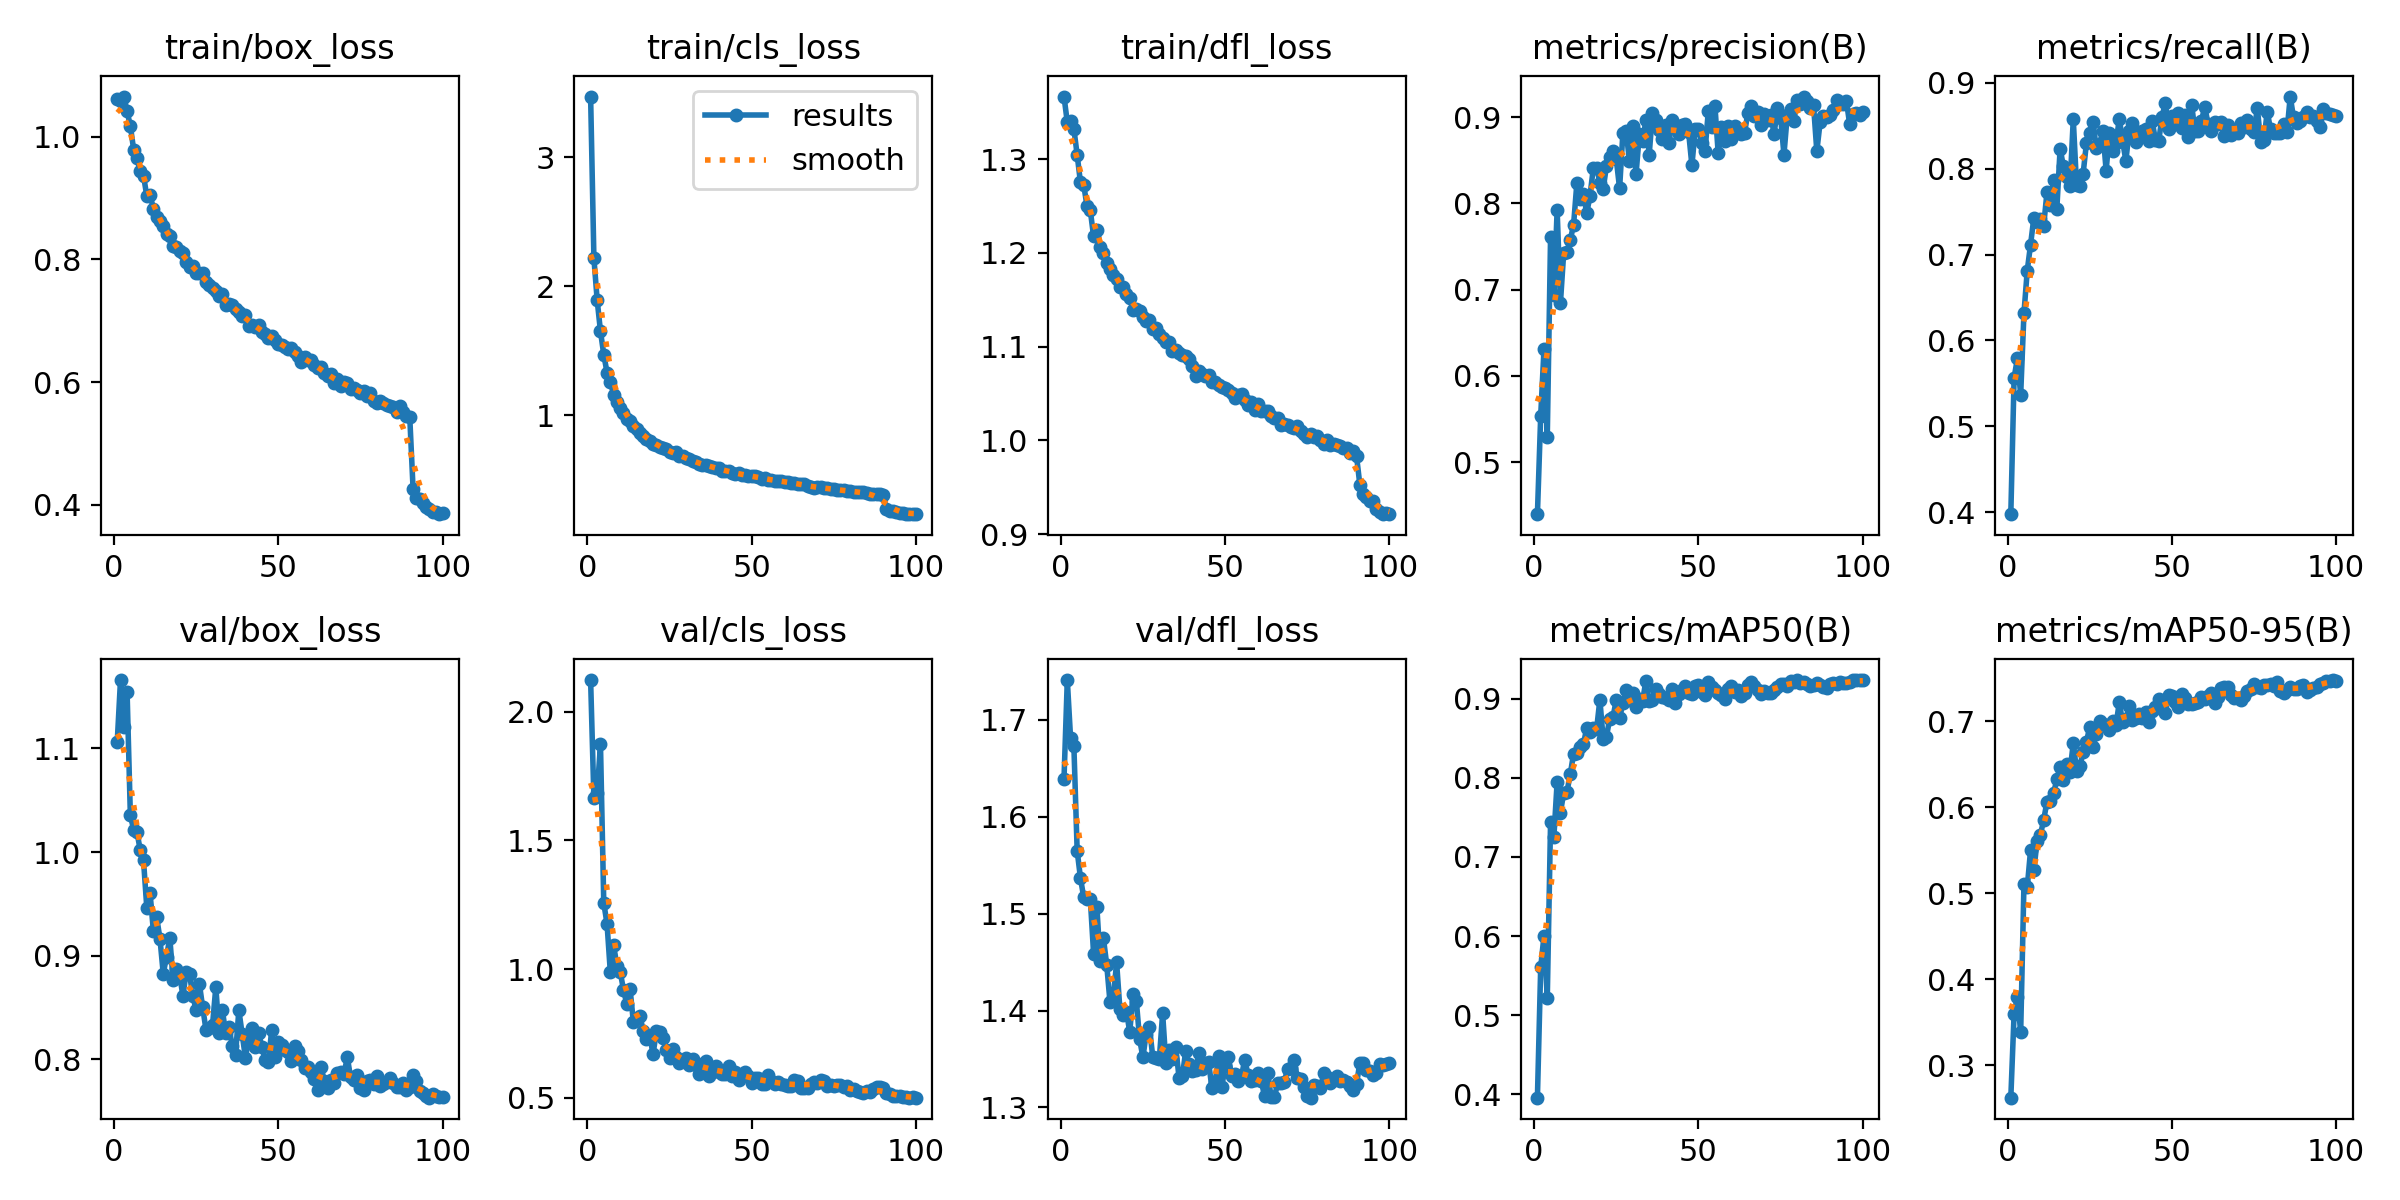

The table this chart was drawn from, first rows:
epoch, time, train/box_loss, train/cls_loss, train/dfl_loss, metrics/precision(B), metrics/recall(B), metrics/mAP50(B), metrics/mAP50-95(B), val/box_loss, val/cls_loss, val/dfl_loss, lr/pg0, lr/pg1, lr/pg2
1, 50.21, 1.062, 3.469, 1.367, 0.4396, 0.3977, 0.3957, 0.2624, 1.106, 2.124, 1.639, 0.0001749, 0.0001749, 0.0001749
2, 98.2, 1.058, 2.216, 1.339, 0.5536, 0.5565, 0.5604, 0.3602, 1.166, 1.665, 1.741, 0.0003467, 0.0003467, 0.0003467
3, 145, 1.065, 1.89, 1.34, 0.6309, 0.579, 0.6003, 0.3796, 1.12, 1.685, 1.681, 0.0005151, 0.0005151, 0.0005151
4, 191.7, 1.041, 1.65, 1.332, 0.5291, 0.5368, 0.5216, 0.3386, 1.155, 1.873, 1.673, 0.0005104, 0.0005104, 0.0005104
5, 237.9, 1.017, 1.469, 1.304, 0.761, 0.6319, 0.7435, 0.5109, 1.035, 1.258, 1.565, 0.0005052, 0.0005052, 0.0005052
6, 283.7, 0.9789, 1.33, 1.275, 0.6935, 0.6814, 0.7248, 0.507, 1.022, 1.175, 1.537, 0.0005, 0.0005, 0.0005
7, 329.6, 0.9649, 1.26, 1.272, 0.7921, 0.7114, 0.7946, 0.5498, 1.019, 0.988, 1.517, 0.0004948, 0.0004948, 0.0004948
8, 375.5, 0.9434, 1.159, 1.25, 0.6844, 0.7427, 0.7559, 0.5268, 1.002, 1.092, 1.515, 0.0004895, 0.0004895, 0.0004895
9, 421.3, 0.9366, 1.104, 1.245, 0.7429, 0.7384, 0.7811, 0.5608, 0.992, 1.014, 1.515, 0.0004843, 0.0004843, 0.0004843
10, 467.1, 0.9032, 1.055, 1.217, 0.7437, 0.7409, 0.7826, 0.568, 0.9464, 0.9906, 1.459, 0.0004791, 0.0004791, 0.0004791
11, 512.9, 0.9057, 1.016, 1.225, 0.7577, 0.7339, 0.8045, 0.5851, 0.9601, 0.9195, 1.506, 0.0004739, 0.0004739, 0.0004739
12, 558.7, 0.8821, 0.9736, 1.207, 0.775, 0.7726, 0.8305, 0.6067, 0.924, 0.8652, 1.451, 0.0004687, 0.0004687, 0.0004687
13, 604.5, 0.869, 0.9526, 1.2, 0.8234, 0.7573, 0.8315, 0.6073, 0.9371, 0.9232, 1.474, 0.0004635, 0.0004635, 0.0004635
14, 650.5, 0.8625, 0.9137, 1.19, 0.8052, 0.7871, 0.8387, 0.6163, 0.9166, 0.7956, 1.447, 0.0004583, 0.0004583, 0.0004583
15, 696.3, 0.8548, 0.8936, 1.183, 0.8106, 0.7534, 0.8424, 0.6323, 0.8828, 0.8087, 1.408, 0.0004531, 0.0004531, 0.0004531
16, 742, 0.8415, 0.8608, 1.176, 0.7884, 0.8234, 0.863, 0.6469, 0.8989, 0.8196, 1.413, 0.0004479, 0.0004479, 0.0004479
17, 787.6, 0.8376, 0.836, 1.172, 0.809, 0.8028, 0.8572, 0.6316, 0.9175, 0.7597, 1.45, 0.0004427, 0.0004427, 0.0004427
18, 833.4, 0.8213, 0.8164, 1.163, 0.8406, 0.7906, 0.8627, 0.6508, 0.8762, 0.7285, 1.401, 0.0004375, 0.0004375, 0.0004375
19, 879.2, 0.8205, 0.8017, 1.163, 0.8415, 0.7794, 0.861, 0.6411, 0.887, 0.7392, 1.395, 0.0004323, 0.0004323, 0.0004323
20, 925.1, 0.8133, 0.7795, 1.156, 0.8242, 0.8577, 0.8987, 0.6747, 0.8807, 0.6694, 1.399, 0.0004271, 0.0004271, 0.0004271
21, 971.1, 0.8104, 0.7679, 1.152, 0.8166, 0.7806, 0.8488, 0.6425, 0.8614, 0.7584, 1.378, 0.0004219, 0.0004219, 0.0004219
22, 1017, 0.796, 0.7547, 1.139, 0.8432, 0.7799, 0.8517, 0.6479, 0.8845, 0.7572, 1.417, 0.0004166, 0.0004166, 0.0004166
23, 1063, 0.7875, 0.7493, 1.141, 0.8539, 0.7944, 0.8748, 0.6642, 0.8821, 0.7327, 1.41, 0.0004114, 0.0004114, 0.0004114
24, 1108, 0.7884, 0.7354, 1.138, 0.8605, 0.8295, 0.8767, 0.6757, 0.8614, 0.6858, 1.371, 0.0004062, 0.0004062, 0.0004062
25, 1154, 0.7785, 0.7148, 1.132, 0.851, 0.8412, 0.8988, 0.6935, 0.8476, 0.656, 1.352, 0.000401, 0.000401, 0.000401
26, 1200, 0.7772, 0.7053, 1.128, 0.8173, 0.8549, 0.8749, 0.6701, 0.8728, 0.6892, 1.376, 0.0003958, 0.0003958, 0.0003958
27, 1246, 0.7774, 0.7117, 1.129, 0.8814, 0.8238, 0.8947, 0.6854, 0.8502, 0.6579, 1.383, 0.0003906, 0.0003906, 0.0003906
28, 1291, 0.7639, 0.6813, 1.118, 0.8841, 0.8293, 0.9107, 0.6998, 0.8287, 0.6349, 1.352, 0.0003854, 0.0003854, 0.0003854
29, 1337, 0.7587, 0.6817, 1.12, 0.8486, 0.8441, 0.8987, 0.6964, 0.8308, 0.6482, 1.351, 0.0003802, 0.0003802, 0.0003802
30, 1383, 0.7528, 0.6655, 1.113, 0.8896, 0.7979, 0.9071, 0.6954, 0.8335, 0.6547, 1.35, 0.000375, 0.000375, 0.000375
31, 1429, 0.7492, 0.6605, 1.11, 0.8337, 0.8416, 0.8896, 0.6902, 0.8697, 0.6295, 1.397, 0.0003698, 0.0003698, 0.0003698
32, 1474, 0.7395, 0.6422, 1.105, 0.8799, 0.8203, 0.8991, 0.7005, 0.8257, 0.6517, 1.345, 0.0003646, 0.0003646, 0.0003646
33, 1520, 0.7432, 0.6407, 1.105, 0.8723, 0.8299, 0.8969, 0.6952, 0.8473, 0.6267, 1.36, 0.0003594, 0.0003594, 0.0003594
34, 1566, 0.7261, 0.6228, 1.096, 0.8962, 0.8583, 0.9227, 0.7222, 0.8253, 0.5938, 1.35, 0.0003542, 0.0003542, 0.0003542
35, 1612, 0.7273, 0.6128, 1.096, 0.8564, 0.8324, 0.8966, 0.6991, 0.8313, 0.6305, 1.362, 0.0003489, 0.0003489, 0.0003489
36, 1658, 0.7249, 0.6125, 1.093, 0.9046, 0.8094, 0.8979, 0.7031, 0.8129, 0.6426, 1.331, 0.0003437, 0.0003437, 0.0003437
37, 1703, 0.7193, 0.6074, 1.091, 0.8968, 0.8439, 0.9119, 0.7176, 0.8047, 0.5855, 1.332, 0.0003385, 0.0003385, 0.0003385
38, 1749, 0.7145, 0.6009, 1.089, 0.8851, 0.8534, 0.906, 0.7017, 0.8476, 0.604, 1.358, 0.0003333, 0.0003333, 0.0003333
39, 1795, 0.7077, 0.5909, 1.087, 0.8749, 0.8307, 0.902, 0.7034, 0.8248, 0.625, 1.345, 0.0003281, 0.0003281, 0.0003281
40, 1841, 0.7091, 0.5927, 1.08, 0.8913, 0.8385, 0.9008, 0.7084, 0.8017, 0.5996, 1.337, 0.0003229, 0.0003229, 0.0003229
41, 1887, 0.691, 0.57, 1.069, 0.8695, 0.8438, 0.8987, 0.7033, 0.8208, 0.5945, 1.339, 0.0003177, 0.0003177, 0.0003177
42, 1932, 0.6927, 0.5686, 1.074, 0.8965, 0.846, 0.9122, 0.7109, 0.83, 0.5918, 1.356, 0.0003125, 0.0003125, 0.0003125
43, 1978, 0.6901, 0.5657, 1.071, 0.8884, 0.8319, 0.8941, 0.6996, 0.8121, 0.6218, 1.34, 0.0003073, 0.0003073, 0.0003073
44, 2024, 0.6936, 0.5561, 1.068, 0.8803, 0.8553, 0.9062, 0.7124, 0.8259, 0.5837, 1.346, 0.0003021, 0.0003021, 0.0003021
45, 2069, 0.6822, 0.5486, 1.07, 0.8911, 0.8335, 0.9113, 0.7165, 0.8119, 0.6, 1.347, 0.0002969, 0.0002969, 0.0002969
46, 2115, 0.6788, 0.5491, 1.062, 0.8923, 0.8325, 0.9157, 0.726, 0.7993, 0.5702, 1.32, 0.0002917, 0.0002917, 0.0002917
47, 2161, 0.6725, 0.5399, 1.062, 0.8824, 0.8605, 0.9072, 0.7146, 0.798, 0.5918, 1.326, 0.0002865, 0.0002865, 0.0002865
48, 2207, 0.6749, 0.5348, 1.058, 0.844, 0.8764, 0.9057, 0.7095, 0.8283, 0.6012, 1.353, 0.0002813, 0.0002813, 0.0002813
49, 2253, 0.6691, 0.5332, 1.056, 0.8859, 0.8463, 0.9154, 0.7302, 0.8022, 0.5865, 1.321, 0.000276, 0.000276, 0.000276
50, 2299, 0.6626, 0.5292, 1.056, 0.886, 0.862, 0.9167, 0.7293, 0.8167, 0.5595, 1.343, 0.0002708, 0.0002708, 0.0002708
51, 2344, 0.6606, 0.526, 1.054, 0.8696, 0.8522, 0.9085, 0.7227, 0.8139, 0.5777, 1.352, 0.0002656, 0.0002656, 0.0002656
52, 2390, 0.6569, 0.5179, 1.05, 0.8612, 0.8649, 0.9045, 0.717, 0.809, 0.5765, 1.333, 0.0002604, 0.0002604, 0.0002604
53, 2436, 0.6547, 0.5089, 1.046, 0.9074, 0.8475, 0.921, 0.7314, 0.8071, 0.5526, 1.335, 0.0002552, 0.0002552, 0.0002552
54, 2482, 0.656, 0.5108, 1.049, 0.8883, 0.8628, 0.9144, 0.7264, 0.7989, 0.555, 1.327, 0.00025, 0.00025, 0.00025
55, 2528, 0.6489, 0.5009, 1.049, 0.9133, 0.837, 0.9106, 0.7195, 0.8128, 0.5874, 1.333, 0.0002448, 0.0002448, 0.0002448
56, 2574, 0.642, 0.5017, 1.044, 0.8579, 0.8749, 0.9071, 0.7203, 0.808, 0.5645, 1.349, 0.0002396, 0.0002396, 0.0002396
57, 2619, 0.632, 0.4919, 1.038, 0.8883, 0.8443, 0.9042, 0.7217, 0.7999, 0.5542, 1.333, 0.0002344, 0.0002344, 0.0002344
58, 2665, 0.6417, 0.4894, 1.04, 0.8724, 0.844, 0.8997, 0.7228, 0.7923, 0.5625, 1.327, 0.0002292, 0.0002292, 0.0002292
59, 2711, 0.636, 0.487, 1.032, 0.8891, 0.8559, 0.9118, 0.7278, 0.7929, 0.5525, 1.328, 0.000224, 0.000224, 0.000224
60, 2757, 0.6365, 0.4847, 1.038, 0.8745, 0.8722, 0.9154, 0.7256, 0.7877, 0.5488, 1.336, 0.0002188, 0.0002188, 0.0002188
... 40 more rows
